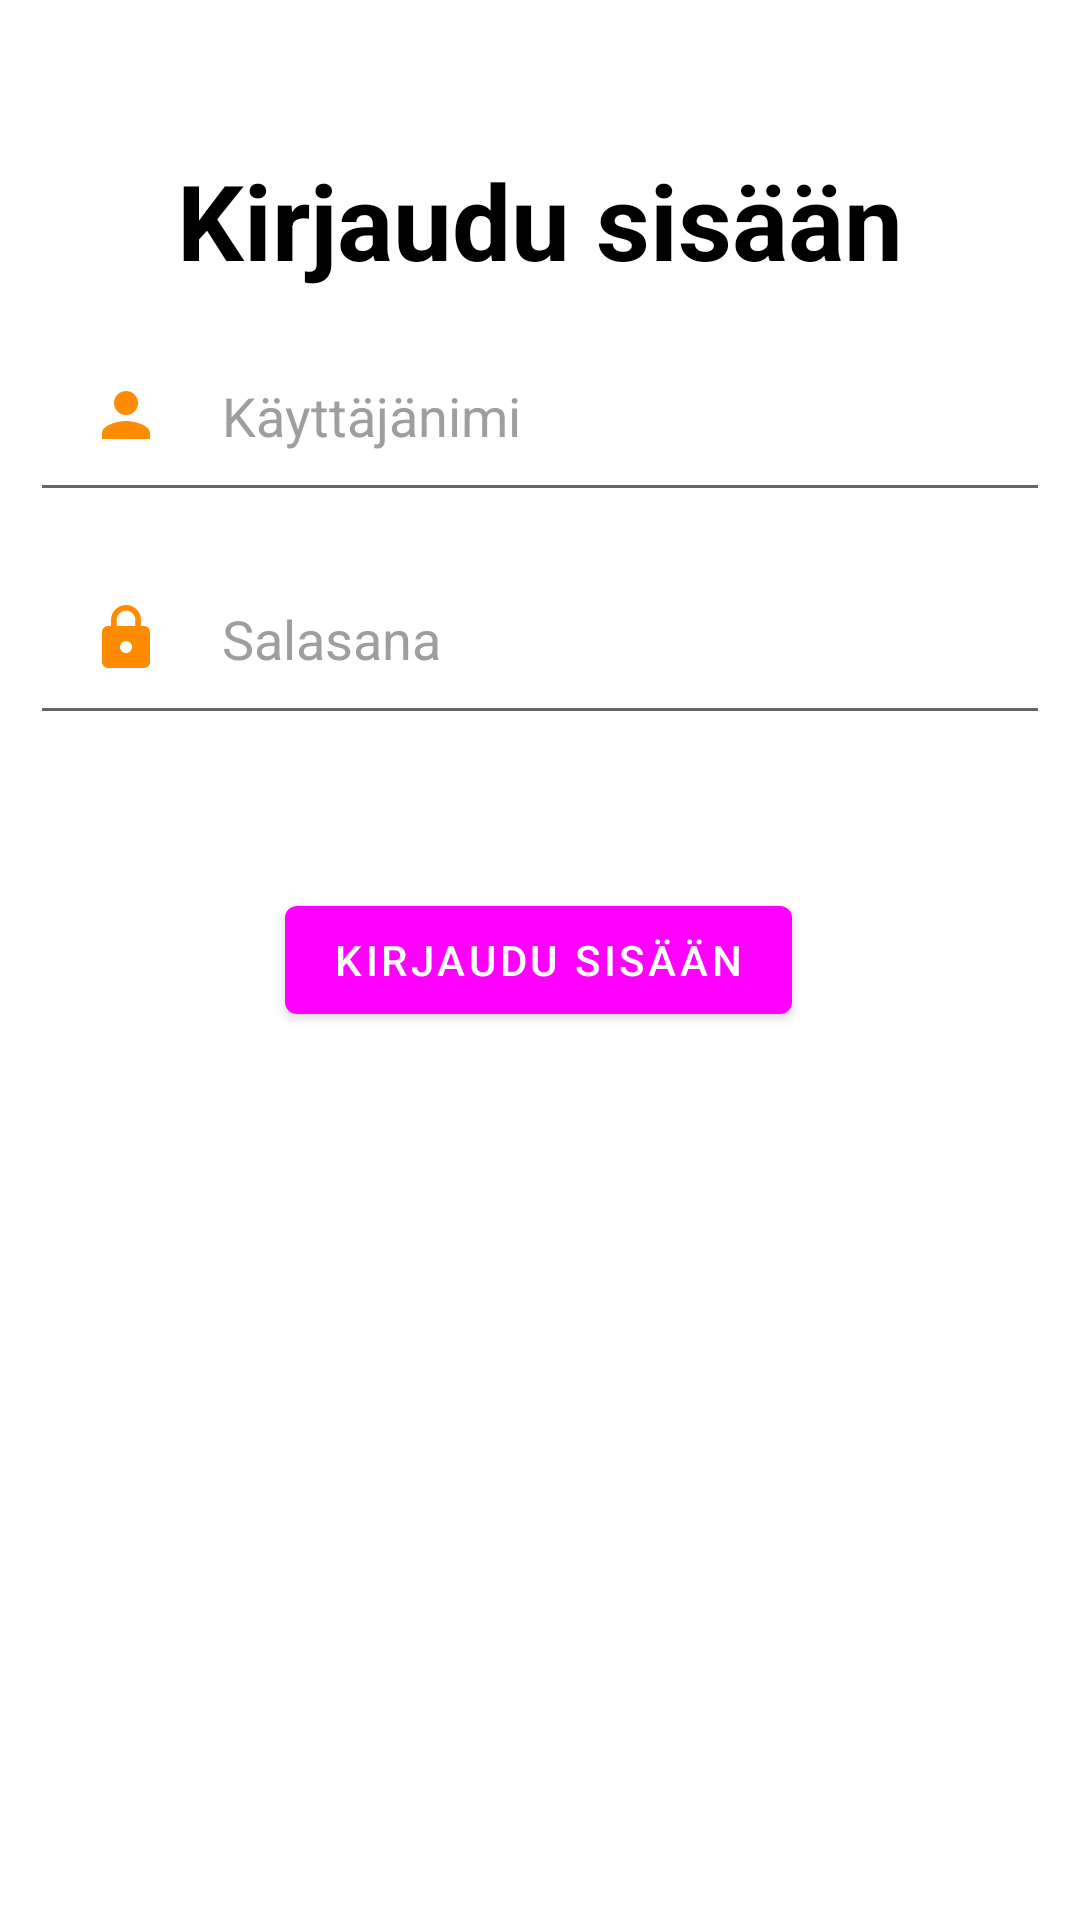

Produce the Android XML layout that renders to this screen, including the resource entries it uses.
<!-- AndroidManifest.xml: application theme Theme.harkkatyo -->
<!-- res/layout/activity_login.xml -->
<?xml version="1.0" encoding="utf-8"?>
<androidx.constraintlayout.widget.ConstraintLayout xmlns:android="http://schemas.android.com/apk/res/android"
    xmlns:app="http://schemas.android.com/apk/res-auto"
    xmlns:tools="http://schemas.android.com/tools"
    android:layout_width="match_parent"
    android:layout_height="match_parent"
    tools:context=".Login">

    <TextView
        android:id="@+id/kirjaudu"
        android:layout_width="match_parent"
        android:layout_height="wrap_content"
        android:layout_margin="50dp"
        android:background="@color/yellow_500"
        android:gravity="center"
        android:text="Kirjaudu sisään"
        android:textColor="@color/black"
        android:textSize="35dp"
        android:textStyle="bold"
        app:layout_constraintBottom_toBottomOf="parent"
        app:layout_constraintEnd_toEndOf="parent"
        app:layout_constraintHorizontal_bias="0.494"
        app:layout_constraintStart_toStartOf="parent"
        app:layout_constraintTop_toTopOf="parent"
        app:layout_constraintVertical_bias="0.0" />

    <EditText
        android:id="@+id/kayttaja"
        android:layout_width="match_parent"
        android:layout_height="wrap_content"
        android:layout_below="@id/kirjaudu"
        android:layout_margin="10dp"
        android:drawableLeft="@drawable/ic_baseline_person_24"
        android:drawablePadding="20dp"
        android:hint="Käyttäjänimi"
        android:padding="20dp"
        android:textColor="@color/black"
        android:textColorHint="#9E9E9E"
        app:layout_constraintBottom_toBottomOf="@+id/login"
        app:layout_constraintEnd_toEndOf="parent"
        app:layout_constraintHorizontal_bias="0.157"
        app:layout_constraintStart_toStartOf="parent"
        app:layout_constraintTop_toTopOf="parent"
        app:layout_constraintVertical_bias="0.371" />

    <EditText
        android:id="@+id/salasana"
        android:layout_width="match_parent"
        android:layout_height="wrap_content"
        android:layout_below="@id/kirjaudu"
        android:layout_margin="10dp"
        android:layout_marginTop="64dp"
        android:drawableLeft="@drawable/ic_baseline_lock_24"
        android:drawablePadding="20dp"
        android:hint="Salasana"
        android:inputType="textPassword"
        android:padding="20dp"
        android:textColor="@color/black"
        android:textColorHint="#9E9E9E"
        app:layout_constraintEnd_toEndOf="parent"
        app:layout_constraintHorizontal_bias="0.526"
        app:layout_constraintStart_toStartOf="parent"
        app:layout_constraintTop_toBottomOf="@+id/kayttaja" />

    <com.google.android.material.button.MaterialButton
        android:id="@+id/login"
        android:layout_width="wrap_content"
        android:layout_height="wrap_content"
        android:text="Kirjaudu sisään"
        app:layout_constraintBottom_toBottomOf="parent"
        app:layout_constraintEnd_toEndOf="parent"
        app:layout_constraintHorizontal_bias="0.497"
        app:layout_constraintStart_toStartOf="parent"
        app:layout_constraintTop_toTopOf="parent" />

</androidx.constraintlayout.widget.ConstraintLayout>
<!-- resources referenced by this layout -->
<resources>
  <!-- drawable ic_baseline_lock_24 (drawable) -->
  <vector android:height="24dp" android:tint="#FF8B00"
      android:viewportHeight="24" android:viewportWidth="24"
      android:width="24dp" xmlns:android="http://schemas.android.com/apk/res/android">
      <path android:fillColor="@android:color/white" android:pathData="M18,8h-1L17,6c0,-2.76 -2.24,-5 -5,-5S7,3.24 7,6v2L6,8c-1.1,0 -2,0.9 -2,2v10c0,1.1 0.9,2 2,2h12c1.1,0 2,-0.9 2,-2L20,10c0,-1.1 -0.9,-2 -2,-2zM12,17c-1.1,0 -2,-0.9 -2,-2s0.9,-2 2,-2 2,0.9 2,2 -0.9,2 -2,2zM15.1,8L8.9,8L8.9,6c0,-1.71 1.39,-3.1 3.1,-3.1 1.71,0 3.1,1.39 3.1,3.1v2z"/>
  </vector>
  <!-- drawable ic_baseline_person_24 (drawable) -->
  <vector android:height="24dp" android:tint="#FF8B00"
      android:viewportHeight="24" android:viewportWidth="24"
      android:width="24dp" xmlns:android="http://schemas.android.com/apk/res/android">
      <path android:fillColor="@android:color/white" android:pathData="M12,12c2.21,0 4,-1.79 4,-4s-1.79,-4 -4,-4 -4,1.79 -4,4 1.79,4 4,4zM12,14c-2.67,0 -8,1.34 -8,4v2h16v-2c0,-2.66 -5.33,-4 -8,-4z"/>
  </vector>
  <style name="Theme.harkkatyo" parent="Theme.MaterialComponents.DayNight.DarkActionBar">
          
          <item name="colorPrimary">@color/yellow_500</item>
          <item name="colorPrimaryVariant">@color/yellow_700</item>
          <item name="colorOnPrimary">@color/white</item>
          
          <item name="colorSecondary">@color/teal_200</item>
          <item name="colorSecondaryVariant">@color/teal_700</item>
          <item name="colorOnSecondary">@color/black</item>
          
          <item name="android:statusBarColor" tools:targetApi="l">?attr/colorPrimaryVariant</item>
          
      </style>
  <!-- not gathered from this repository: default colours our renderer supplied (Android Studio template values) -->
  <color name="teal_200">#FF03DAC5</color>
  <color name="teal_700">#FF018786</color>
  <color name="black">#FF000000</color>
  <color name="white">#FFFFFFFF</color>
</resources>
